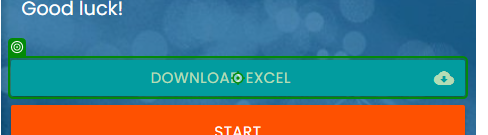
Workflow: Download RPA Challenge File

Step 1: click on the link 'Download Excel cloud_download' in window 'Rpa Challenge' (chrome.exe)

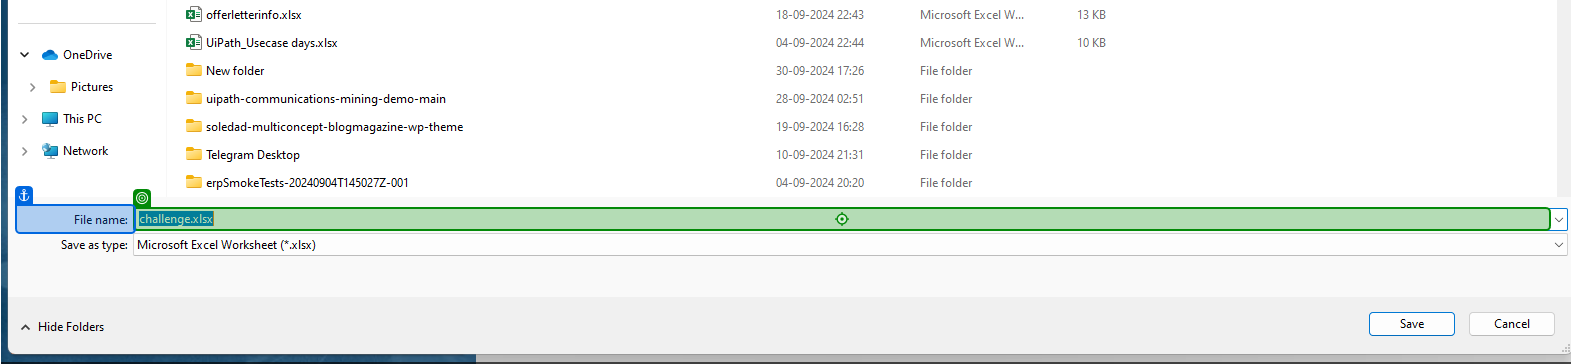
Step 2: type [in_ChallengeFilePath] into 'File name' in window 'Save As' (chrome.exe)

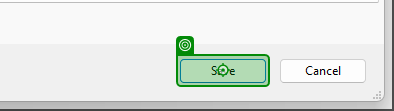
Step 3: click on 'Save' in window 'Save As' (chrome.exe)
